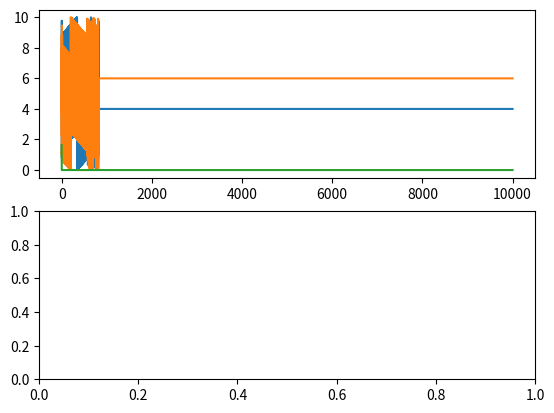

Generate this figure with matplotlib:
m = 1.0 #mass
nst = 10000 #number of spets
dt = 0.0001 #time step size
k = 1.0 #Boltzman constant
T = 1.0 #initial temperature
N = 3 #number of partickles
L = 10 #size of the boxx

import numpy as np
from matplotlib import pyplot as plt

sigma = k*T/m

def modL(r):
    return r%L

R_0 = np.array([np.random.normal(0.0,1.0),np.random.normal(0.0,sigma),0])
for i in range(N-1):
    R_0 = np.vstack((R_0,[[np.random.normal(0.0,1.0),
                        np.random.normal(0.0,sigma),0]]))

def temp(R, i, eta = 1, N = 1):
    Ekin = 0.0
    for i in range(np.shape(R)[i,0]-1):
        Ekin += m*R[i,1]**2
    return (Ekin)/(eta*N*k)

def force(R,i,j):
    sigma = 1.0
    epsilon = 1.0
    dist = R[i,0]-R[j,0]
    return -4*epsilon*( 12*((sigma/dist)**12) - 6*((sigma/dist)**6) )/dist
    #return 1/dist**2

def step(R):
    Rp = np.zeros(np.shape(R_0))
    for i in range(N-1):
        F_old = R[i,2]
        F = 0.0
        for j in range(N-1):
            if(j != i):
                F += force(R,i,j)
        v = R[i,1] + (F + F_old)*dt/2*m
        r = R[i,0] + R[i,1]*dt + F*(dt**2)/(2*m)
        Rp[i] = np.array([modL(r),v,F])
    return Rp

# data([step, partickle, variable])
data = np.empty((nst,N,3))
data[0] = R_0
#etot = np.array([])

for i in range(1,nst): #1 not to use random bites form empty
    input = data[i-1]
    output = step(input)
    data[i] = output
    #etot = np.append(etot, input[0]**2/2 + m/2*input[1]**2)

np.savetxt("data.txt", np.reshape(data,(nst*N,3)))

fig,ax = plt.subplots(2)
ax[0].plot(range(nst),data[:,:,0])
#ax[1].plot(range(nst),etot)
plt.show()
